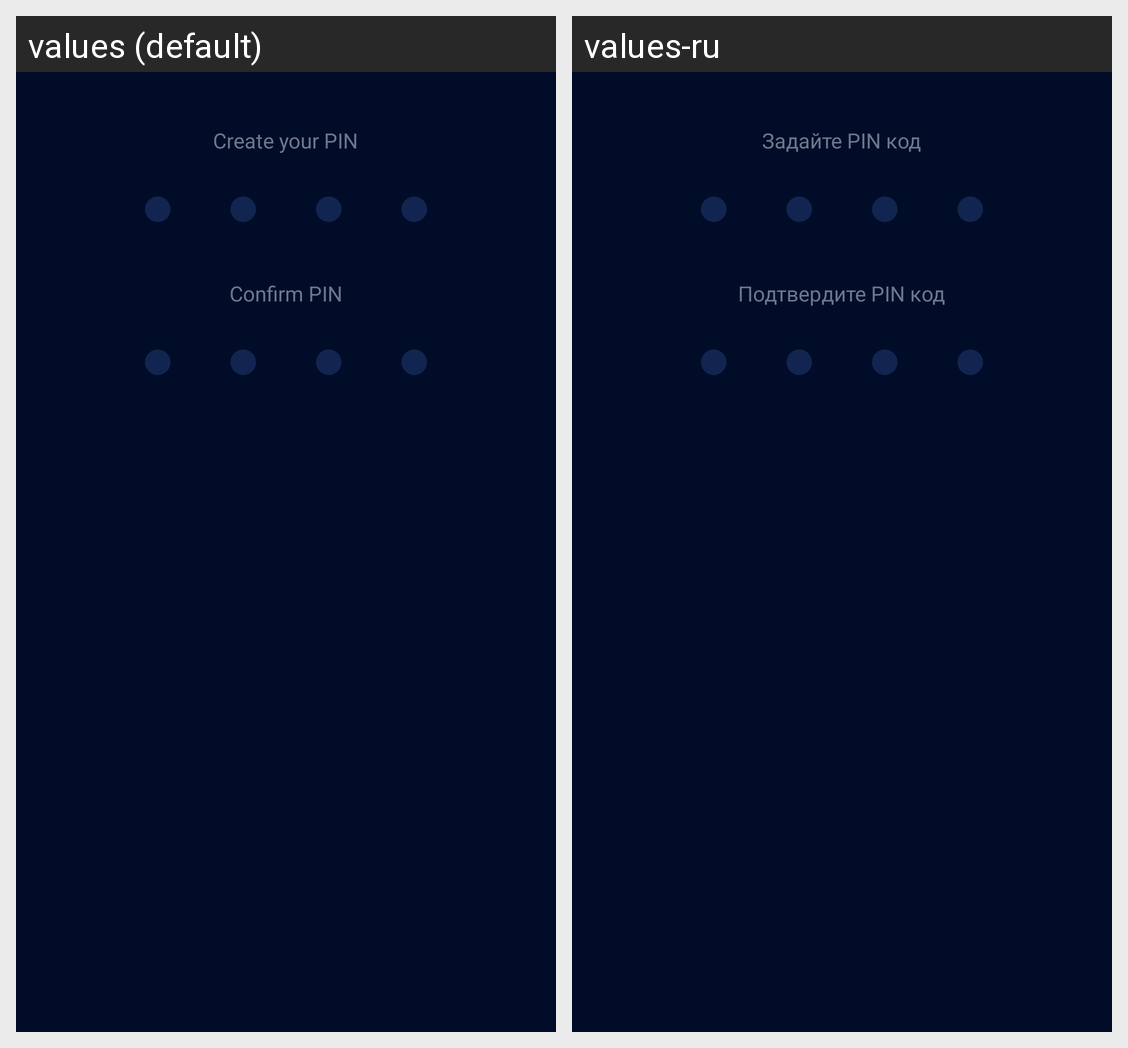

The Android screen above is rendered under two locales of the same app. Produce the string resources it draws, with the default and per-locale values.
Android screen res/layout/fragment_new_account_pin.xml rendered under 2 locales, left to right: values (default), values-ru. Device: Nexus 5 (rendered at 1080×1920; each locale shown at half size, 540×960, under a caption strip naming it); theme AppTheme.
Strings drawn on this screen, with the default value and each locale's value (text and hints the layout hard-codes, and strings that could not be matched under every locale, appear in the picture but are not listed):

create_your_pin
  values: Create your PIN
  values-ru: Задайте PIN код

confirm
  values: Confirm PIN
  values-ru: Подтвердите PIN код
